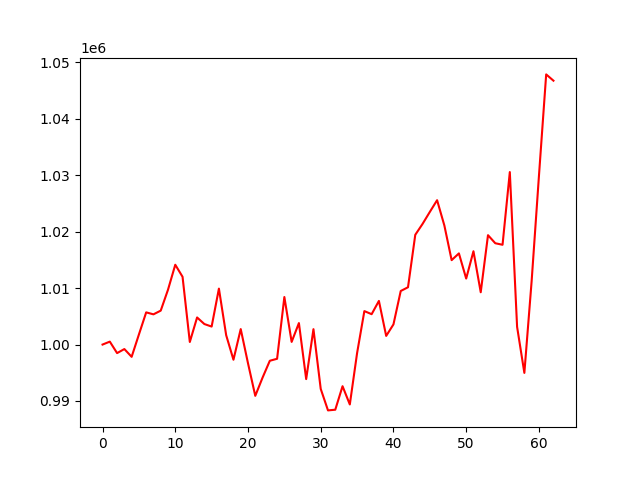

Values plotted in this chart, from the file beside it:
, 0
0, 1000000
1, 1000521
2, 998487
3, 999204
4, 997825
5, 1001783
6, 1005704
7, 1005356
8, 1006013
9, 1009717
10, 1014144
11, 1012011
12, 1000456
13, 1004802
14, 1003636
15, 1003189
16, 1009916
17, 1001654
18, 997312
19, 1002743
20, 996682
21, 990913
22, 994133
23, 997130
24, 997480
25, 1008424
26, 1000473
27, 1003808
28, 993882
29, 1002727
30, 992142
31, 988333
32, 988455
33, 992620
34, 989386
35, 998492
36, 1005930
37, 1005383
38, 1007734
39, 1001533
40, 1003574
41, 1009492
42, 1010157
43, 1019451
44, 1021378
45, 1023503
46, 1025581
47, 1021100
48, 1014959
49, 1016155
50, 1011698
51, 1016539
52, 1009271
53, 1019384
54, 1017956
55, 1017683
56, 1030568
57, 1003142
58, 994978
59, 1011250
... 3 more rows
